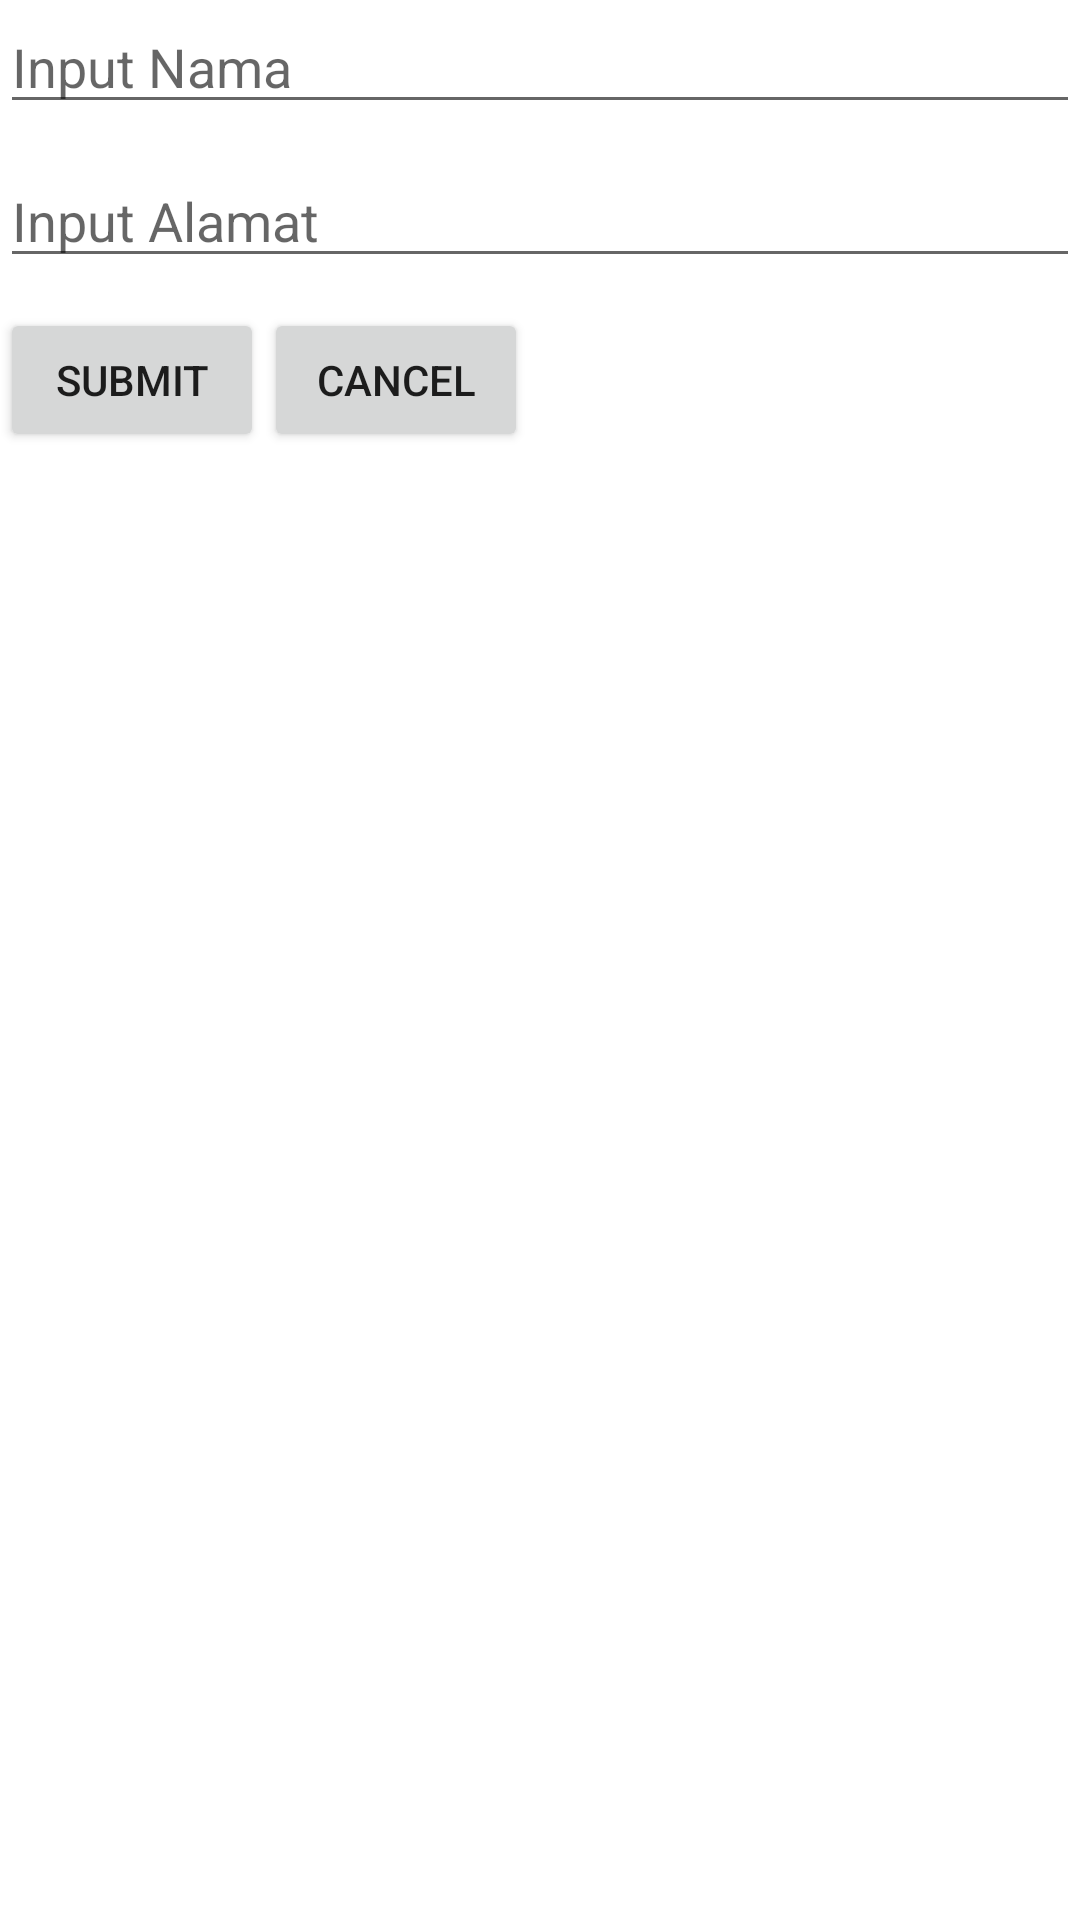

Here is an Android app screen rendered from its layout file. Give the layout XML and the strings, colors and styles it references.
<!-- AndroidManifest.xml: application theme Theme.AplikasiSQLite -->
<!-- res/layout/activity_add_edit.xml -->
<?xml version="1.0" encoding="utf-8"?>
<LinearLayout xmlns:android="http://schemas.android.com/apk/res/android"
    android:orientation="vertical"
    android:layout_width="match_parent"
    android:layout_height="match_parent">

    <EditText
        android:id="@+id/txt_id"
        android:layout_width="match_parent"
        android:layout_height="wrap_content"
        android:inputType="number"
        android:visibility="gone" />

    <EditText
        android:id="@+id/txt_name"
        android:layout_width="match_parent"
        android:layout_height="wrap_content"
        android:hint="Input Nama" />

    <EditText
        android:id="@+id/txt_address"
        android:layout_marginTop="10dp"
        android:layout_width="match_parent"
        android:layout_height="wrap_content"
        android:hint="Input Alamat" />

    <LinearLayout
        android:orientation="horizontal"
        android:layout_marginTop="10dp"
        android:layout_width="match_parent"
        android:layout_height="wrap_content" >
    <Button
        android:id="@+id/btn_submit"
        android:layout_width="wrap_content"
        android:layout_height="wrap_content"
        android:text="Submit" />

        <Button
            android:id="@+id/btn_cancel"
            android:layout_width="wrap_content"
            android:layout_height="wrap_content"
            android:text="Cancel" />
    </LinearLayout>



</LinearLayout>
<!-- resources referenced by this layout -->
<resources>
  <style name="Theme.AplikasiSQLite" parent="Theme.MaterialComponents.DayNight.DarkActionBar">
          
          <item name="colorPrimary">@color/purple_500</item>
          <item name="colorPrimaryVariant">@color/purple_700</item>
          <item name="colorOnPrimary">@color/white</item>
          
          <item name="colorSecondary">@color/teal_200</item>
          <item name="colorSecondaryVariant">@color/teal_700</item>
          <item name="colorOnSecondary">@color/black</item>
          
          <item name="android:statusBarColor" tools:targetApi="l">?attr/colorPrimaryVariant</item>
          
      </style>
  <!-- not gathered from this repository: default colours our renderer supplied (Android Studio template values) -->
  <color name="purple_500">#FF6200EE</color>
  <color name="purple_700">#FF3700B3</color>
  <color name="teal_200">#FF03DAC5</color>
  <color name="teal_700">#FF018786</color>
  <color name="black">#FF000000</color>
  <color name="white">#FFFFFFFF</color>
</resources>
